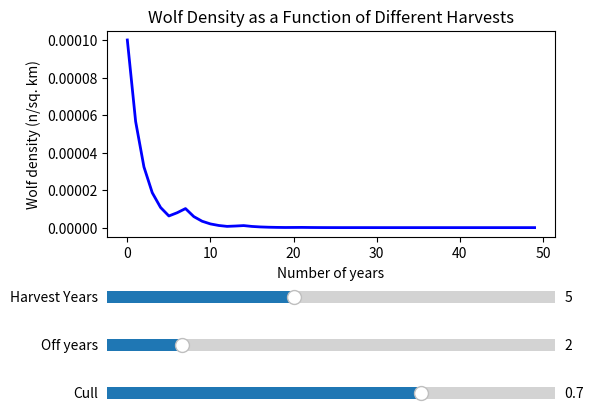

Write Python code to recreate this figure.
import matplotlib.pyplot as plt 
from matplotlib.widgets import Slider

g = 1.28

k = 0.004 # carrying capacity
def next(p, growth):
    return growth*p*(1-p/k)

def simulate(harvest, off_harvest, r):
    data = []
    p = 0.0001
    y = 50 
    period = harvest + off_harvest
    for i in range(y):
        data += [p]
        p = next(p, g - r if (i % period) < harvest else g)
    return range(y), data

config = {
"harvest" : 5, 
"off_harvest" : 2, 
"rate" : 0.7,
}

def updater(k, fig, p, ax):
    def update(v):
        config[k] = v
        xs, ys = simulate(config["harvest"], config["off_harvest"], config["rate"])
        p.set_ydata(ys)
        ax.set_ybound(0, max(ys)*1.1)
        fig.canvas.draw_idle()
    return update

fig, ax = plt.subplots()
ax.set_xlabel("Number of years")
ax.set_ylabel("Wolf density (n/sq. km)")
years, wolves = simulate(config["harvest"], config["off_harvest"], config["rate"])
plt.title("Wolf Density as a Function of Different Harvests")
plt.subplots_adjust(left = 0.2, bottom = 0.45)
p, = plt.plot(years, wolves, linewidth=2, color='blue')
# print(p)


slider_harvest = Slider(
    ax = plt.axes([0.2, 0.3, 0.7, 0.05]),
    label = "Harvest Years",
    valmin = 0,
    valmax = 12,
    valinit = config["harvest"],
    valstep = 1
    )
slider_harvest.on_changed(updater("harvest", fig, p, ax))

slider_off = Slider(
    ax = plt.axes([0.2, 0.2, 0.7, 0.05]),
    label = "Off years",
    valmin = 0,
    valmax = 12 ,
    valinit = config["off_harvest"],
    valstep = 1
    )
slider_off.on_changed(updater("off_harvest", fig, p, ax))

slider_rate = Slider(
    ax = plt.axes([0.2, 0.1, 0.7, 0.05]),
    label = "Cull",
    valmin = 0,
    valmax = 1,
    valinit = config["rate"]
    )
slider_rate.on_changed(updater("rate", fig, p, ax))

plt.show()

# plt.show()